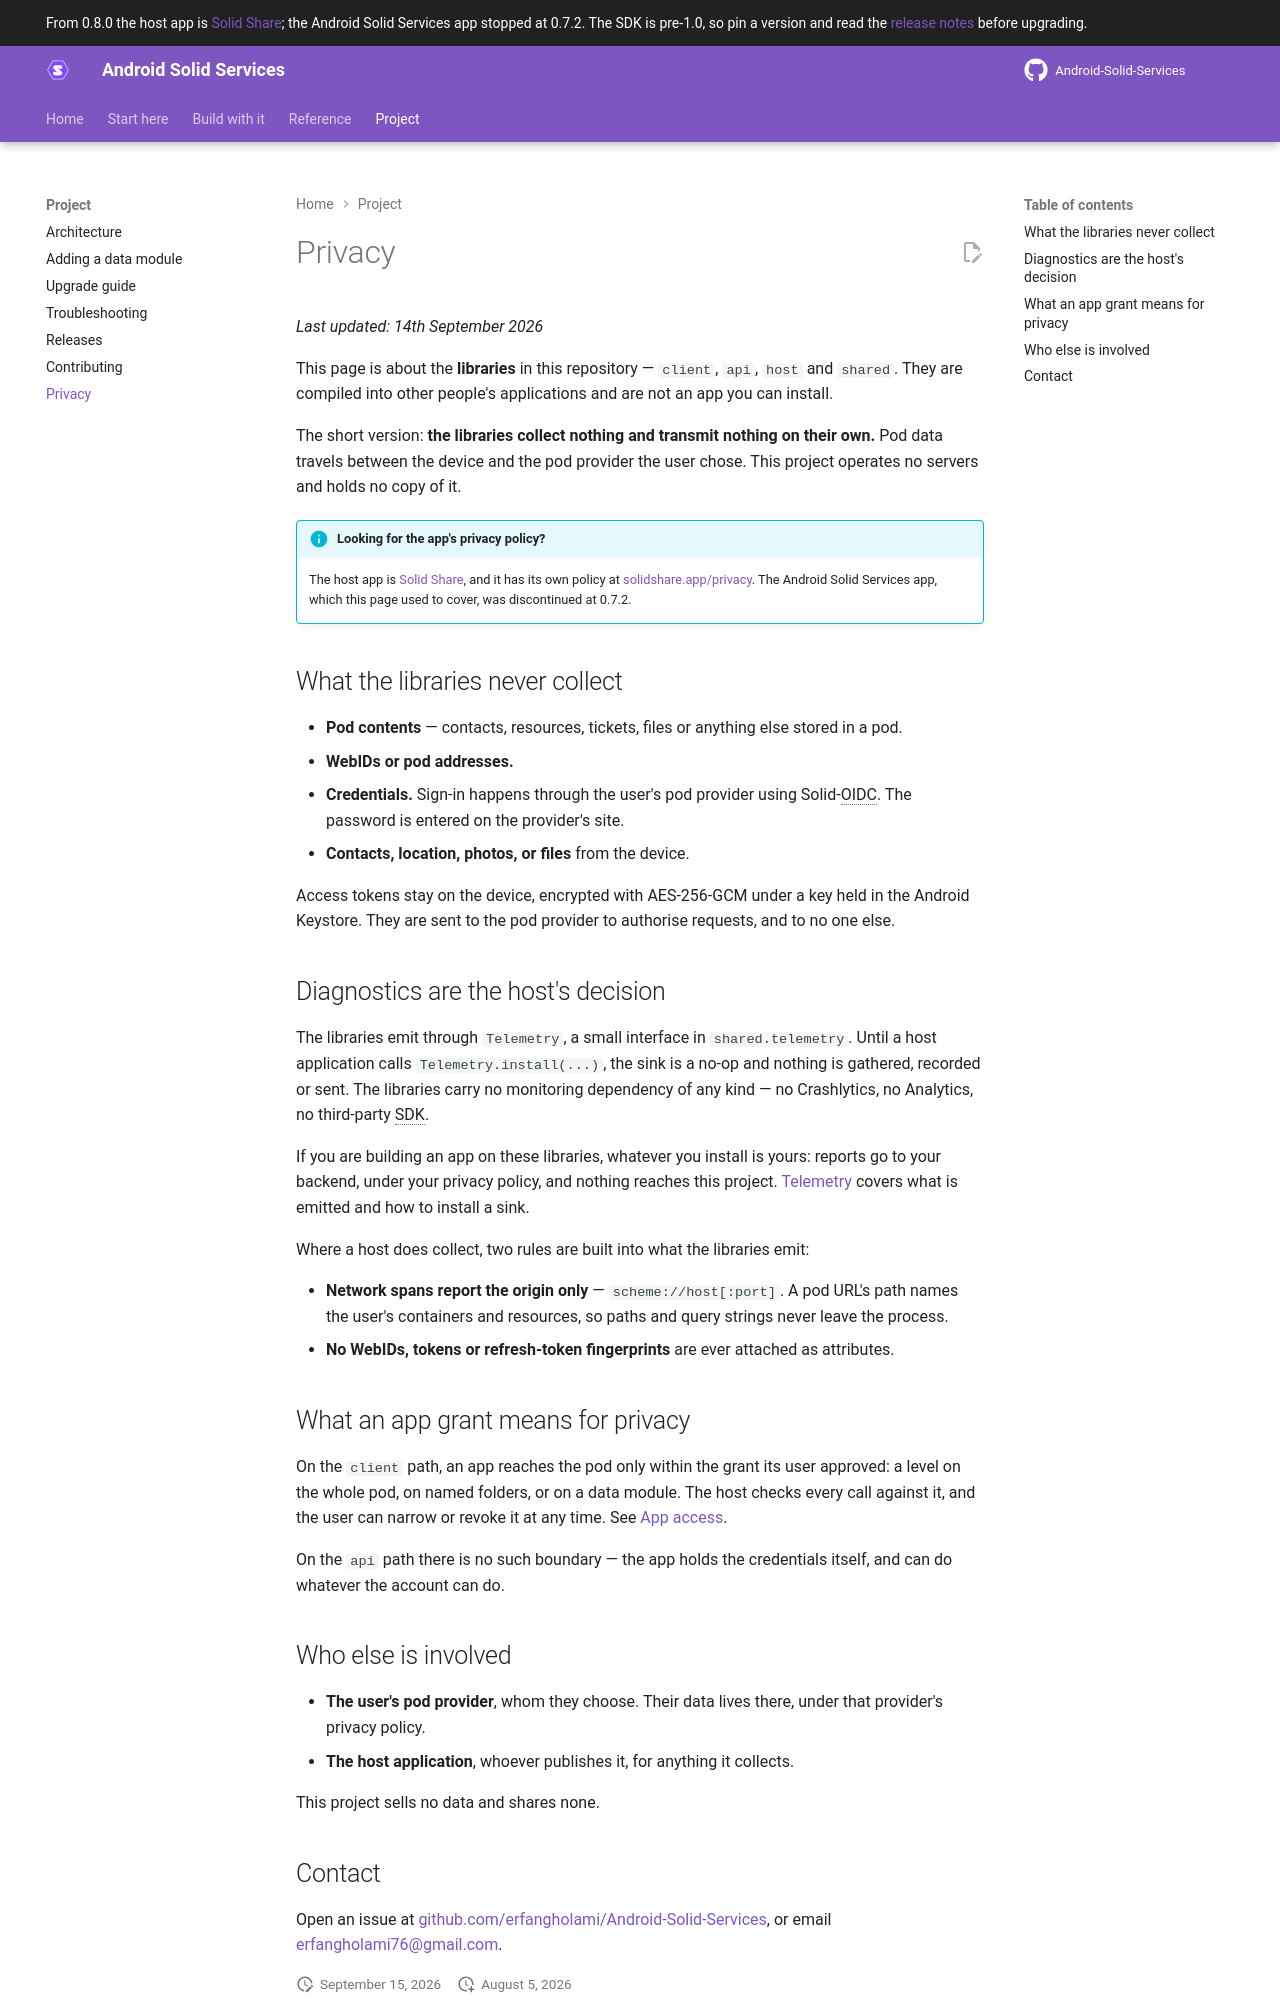

repository: erfangholami/Android-Solid-Services · page: 0.8/project/privacy/index.html · generator: mkdocs

# Privacy

_Last updated: 14th September 2026_

This page is about the **libraries** in this repository — `client`, `api`, `host` and `shared`.
They are compiled into other people's applications and are not an app you can install.

The short version: **the libraries collect nothing and transmit nothing on their own.** Pod data
travels between the device and the pod provider the user chose. This project operates no servers
and holds no copy of it.

!!! info "Looking for the app's privacy policy?"
    The host app is [Solid Share](https://solidshare.app), and it has its own policy at
    [solidshare.app/privacy](https://solidshare.app/privacy). The Android Solid Services app, which
    this page used to cover, was discontinued at 0.7.2.

## What the libraries never collect

- **Pod contents** — contacts, resources, tickets, files or anything else stored in a pod.
- **WebIDs or pod addresses.**
- **Credentials.** Sign-in happens through the user's pod provider using Solid-OIDC. The password
  is entered on the provider's site.
- **Contacts, location, photos, or files** from the device.

Access tokens stay on the device, encrypted with AES-256-GCM under a key held in the Android
Keystore. They are sent to the pod provider to authorise requests, and to no one else.

## Diagnostics are the host's decision

The libraries emit through `Telemetry`, a small interface in `shared.telemetry`. Until a host
application calls `Telemetry.install(...)`, the sink is a no-op and nothing is gathered, recorded
or sent. The libraries carry no monitoring dependency of any kind — no Crashlytics, no Analytics,
no third-party SDK.

If you are building an app on these libraries, whatever you install is yours: reports go to your
backend, under your privacy policy, and nothing reaches this project. [Telemetry](../build/telemetry.md)
covers what is emitted and how to install a sink.

Where a host does collect, two rules are built into what the libraries emit:

- **Network spans report the origin only** — `scheme://host[:port]`. A pod URL's path names the
  user's containers and resources, so paths and query strings never leave the process.
- **No WebIDs, tokens or refresh-token fingerprints** are ever attached as attributes.

## What an app grant means for privacy

On the `client` path, an app reaches the pod only within the grant its user approved: a level on
the whole pod, on named folders, or on a data module. The host checks every call against it, and
the user can narrow or revoke it at any time. See [App access](../build/app-access.md).

On the `api` path there is no such boundary — the app holds the credentials itself, and can do
whatever the account can do.
